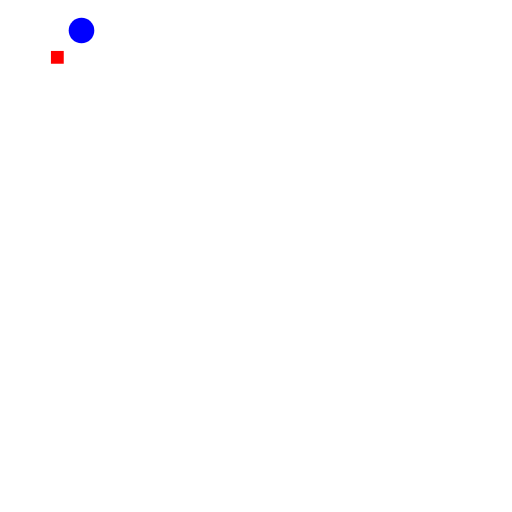
t = 0.00 s
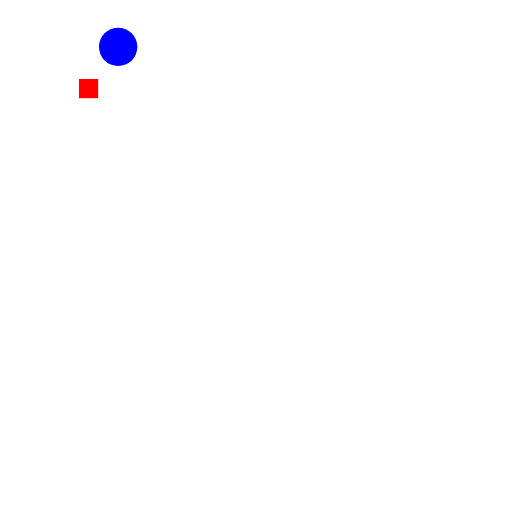
t = 2.00 s
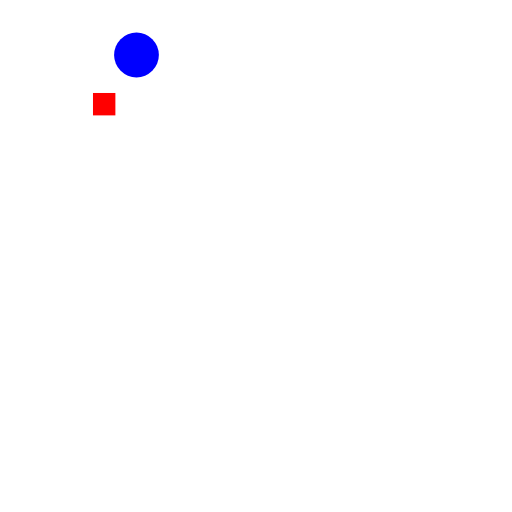
t = 3.00 s
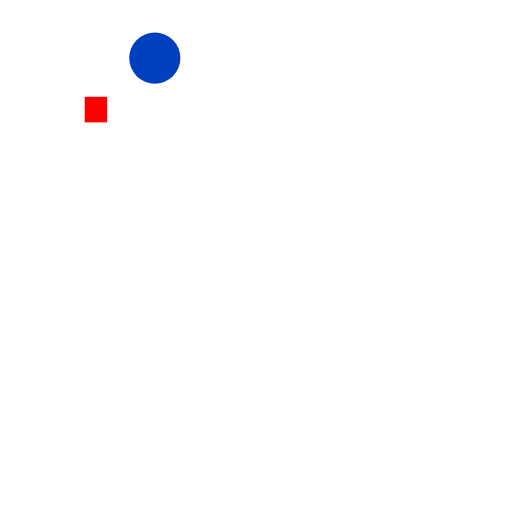
t = 5.00 s
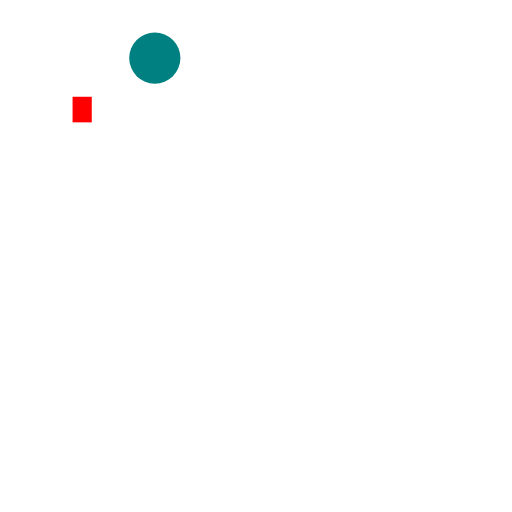
t = 6.00 s
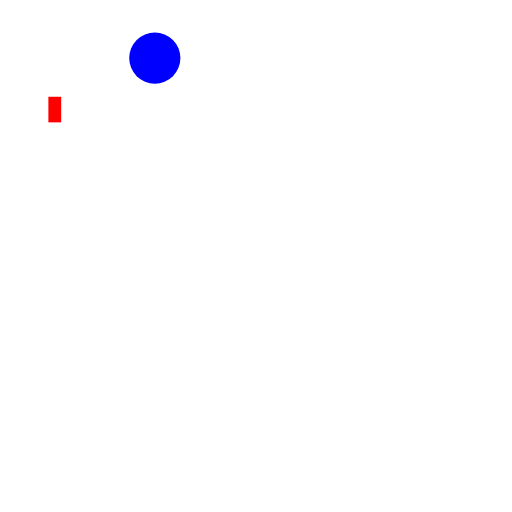
t = 8.00 s

The animated SVG that drew these frames (rendered in a browser with its animation timeline set to each time). Animation: 15 SMIL elements (animate=5,animateMotion=5,animateTransform=5); one cycle of 8.00 s.

<svg width="10cm" height="10cm" viewBox="0 0 1000 1000"
  xmlns="http://www.w3.org/2000/svg">
<rect x= "5.0cm" y="5.0cm" width="50.0" height="50.0" fill="#ff0000">
	<animateMotion dur="4s" repeatCount="0" path="M 5.0, 5.0 L 20.0 20.0" begin="0" />
	<animate attributeName="fill" dur="4s" repeatCount="0" from="#ff0000" to="#ff0000" begin="0" />
	<animateTransform dur="4s" repeatCount="0" attributeName="transform" type="scale" additive="sum" from="0.5 0.5" to="1.0 1.0" begin="0" />

	<animateMotion dur="4s" repeatCount="0" path="M Infinity, Infinity L 20.0 20.0" begin="4" />
	<animate attributeName="fill" dur="4s" repeatCount="0" from="#ff0000" to="#ff0000" begin="4" />
	<animateTransform dur="4s" repeatCount="0" attributeName="transform" type="scale" additive="sum" from="1.0 1.0" to="0.5 1.0" begin="4" />

	<animateMotion dur="4s" repeatCount="0" path="M Infinity, Infinity L 10.0 10.0" begin="8" />
	<animate attributeName="fill" dur="4s" repeatCount="0" from="#ff0000" to="#ff0000" begin="8" />
	<animateTransform dur="4s" repeatCount="0" attributeName="transform" type="scale" additive="sum" from="0.5 1.0" to="0.5 1.0" begin="8" />

	</rect>
<ellipse cx= "8.0cm" cy="3.0cm" rx="50.0" ry="50.0" fill="#0000ff">
	<animateMotion dur="4s" repeatCount="0" path="M 8.0, 3.0 L 0.0 10.0" begin="0" />
	<animate attributeName="fill" dur="4s" repeatCount="0" from="#0000ff" to="#0000ff" begin="0" />
	<animateTransform dur="4s" repeatCount="0" attributeName="transform" type="scale" additive="sum" from="0.5 0.5" to="1.0 1.0" begin="0" />

	<animateMotion dur="4s" repeatCount="0" path="M -Infinity, Infinity L 0.0 0.0" begin="4" />
	<animate attributeName="fill" dur="4s" repeatCount="0" from="#0000ff" to="#00ff00" begin="4" />
	<animateTransform dur="4s" repeatCount="0" attributeName="transform" type="scale" additive="sum" from="1.0 1.0" to="1.0 1.0" begin="4" />

	</ellipse>
</svg>